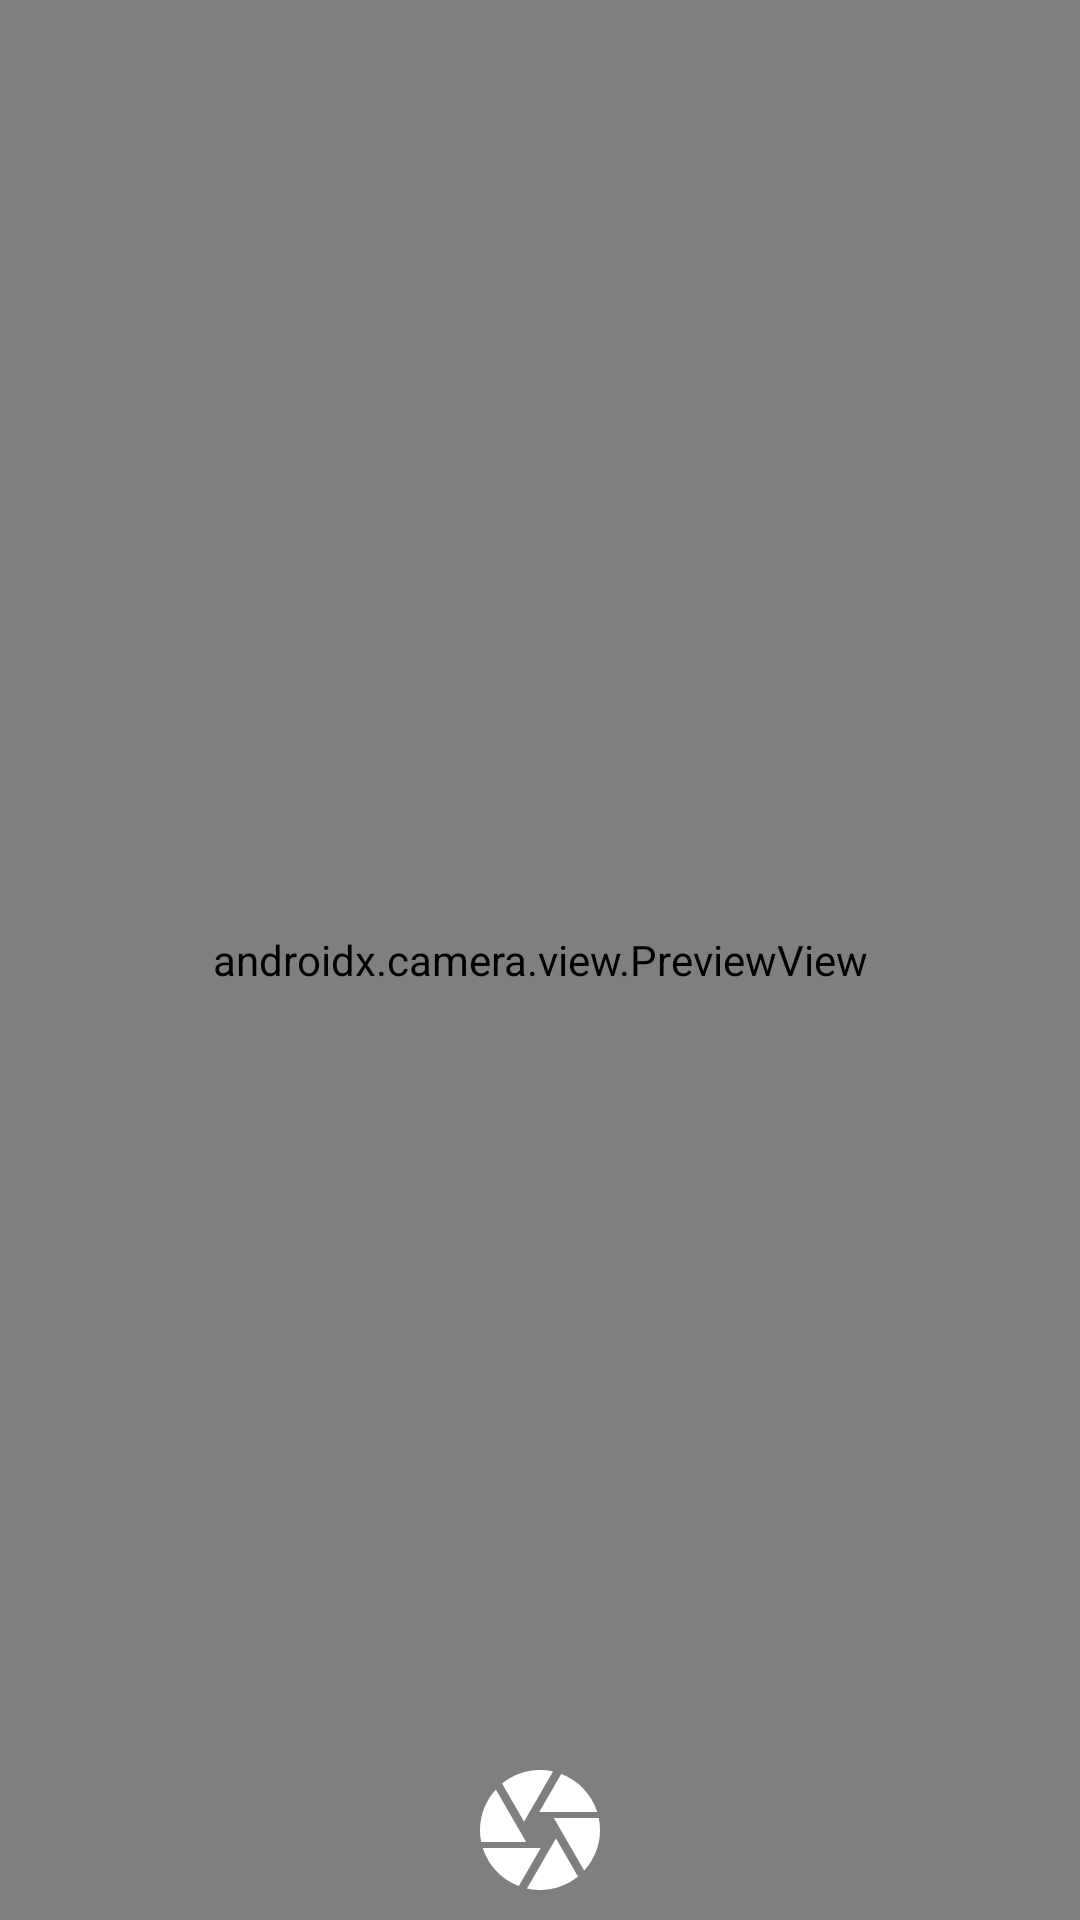

Write the Android layout XML for this screen, with the resource values it uses.
<!-- AndroidManifest.xml: application theme Theme.HomeFarmer -->
<!-- res/layout/fragment_photo_camera.xml -->
<?xml version="1.0" encoding="utf-8"?>
<layout xmlns:android="http://schemas.android.com/apk/res/android"
    xmlns:app="http://schemas.android.com/apk/res-auto"
    xmlns:tools="http://schemas.android.com/tools">

    <FrameLayout
        android:layout_width="match_parent"
        android:layout_height="match_parent"
        tools:context=".presentation.PhotoCameraFragment">


        <androidx.constraintlayout.widget.ConstraintLayout
            android:id="@+id/errorScreen"
            android:layout_width="match_parent"
            android:layout_height="match_parent"
            android:visibility="gone">

            <TextView
                android:id="@+id/tvError"
                android:layout_width="wrap_content"
                android:layout_height="wrap_content"
                app:layout_constraintBottom_toTopOf="@+id/btnRefreshInternet"
                app:layout_constraintEnd_toEndOf="parent"
                app:layout_constraintStart_toStartOf="parent"
                app:layout_constraintTop_toTopOf="parent"
                app:layout_constraintVertical_chainStyle="packed"
                tools:text="Error: There is no internet connection" />

            <Button
                android:id="@+id/btnRefreshInternet"
                android:layout_width="wrap_content"
                android:layout_height="wrap_content"
                android:text="@string/refresh_internet"
                app:layout_constraintBottom_toBottomOf="parent"
                app:layout_constraintEnd_toEndOf="parent"
                app:layout_constraintStart_toStartOf="parent"
                app:layout_constraintTop_toBottomOf="@+id/tvError" />
        </androidx.constraintlayout.widget.ConstraintLayout>

        <androidx.constraintlayout.widget.ConstraintLayout
            android:id="@+id/photoScreen"
            android:layout_width="match_parent"
            android:layout_height="match_parent">


            <androidx.camera.view.PreviewView
                android:id="@+id/cameraPreview"
                android:layout_width="match_parent"
                android:layout_height="match_parent"
                app:layout_constraintBottom_toBottomOf="parent"
                app:layout_constraintEnd_toEndOf="parent"
                app:layout_constraintHorizontal_bias="0.0"
                app:layout_constraintStart_toStartOf="parent"
                app:layout_constraintTop_toTopOf="parent"
                app:layout_constraintVertical_bias="0.0" />

            <ImageButton
                android:id="@+id/btnCapture"
                android:layout_width="@dimen/size_btn_camera"
                android:layout_height="@dimen/size_btn_camera"
                android:src="@drawable/icon_make_photo"
                android:background="?attr/selectableItemBackgroundBorderless"
                app:layout_constraintBottom_toBottomOf="parent"
                app:layout_constraintEnd_toEndOf="parent"
                app:layout_constraintStart_toStartOf="parent"
                app:tint="@color/icon_camera"
                tools:ignore="ContentDescription" />

        </androidx.constraintlayout.widget.ConstraintLayout>
    </FrameLayout>
</layout>
<!-- resources referenced by this layout -->
<resources>
  <color name="icon_camera">#fff</color>
  <dimen name="size_btn_camera">60dp</dimen>
  <!-- drawable icon_make_photo (drawable) -->
  <vector android:height="@dimen/size_icon_capture_camera" android:tint="#000000"
      android:viewportHeight="24" android:viewportWidth="24"
      android:width="@dimen/size_icon_capture_camera" xmlns:android="http://schemas.android.com/apk/res/android">
      <path android:fillColor="@android:color/white" android:pathData="M9.4,10.5l4.77,-8.26C13.47,2.09 12.75,2 12,2c-2.4,0 -4.6,0.85 -6.32,2.25l3.66,6.35 0.06,-0.1zM21.54,9c-0.92,-2.92 -3.15,-5.26 -6,-6.34L11.88,9h9.66zM21.8,10h-7.49l0.29,0.5 4.76,8.25C21,16.97 22,14.61 22,12c0,-0.69 -0.07,-1.35 -0.2,-2zM8.54,12l-3.9,-6.75C3.01,7.03 2,9.39 2,12c0,0.69 0.07,1.35 0.2,2h7.49l-1.15,-2zM2.46,15c0.92,2.92 3.15,5.26 6,6.34L12.12,15L2.46,15zM13.73,15l-3.9,6.76c0.7,0.15 1.42,0.24 2.17,0.24 2.4,0 4.6,-0.85 6.32,-2.25l-3.66,-6.35 -0.93,1.6z"/>
  </vector>
  <string name="refresh_internet">Обновить</string>
  <style name="Theme.HomeFarmer" parent="Base.Theme.HomeFarmer" />
  <dimen name="size_icon_capture_camera">48dp</dimen>
  <style name="Base.Theme.HomeFarmer" parent="Theme.Material3.DayNight.NoActionBar">
          
          
          <item name="android:statusBarColor">@color/primary</item>
      </style>
  <color name="primary">#009100</color>
</resources>
